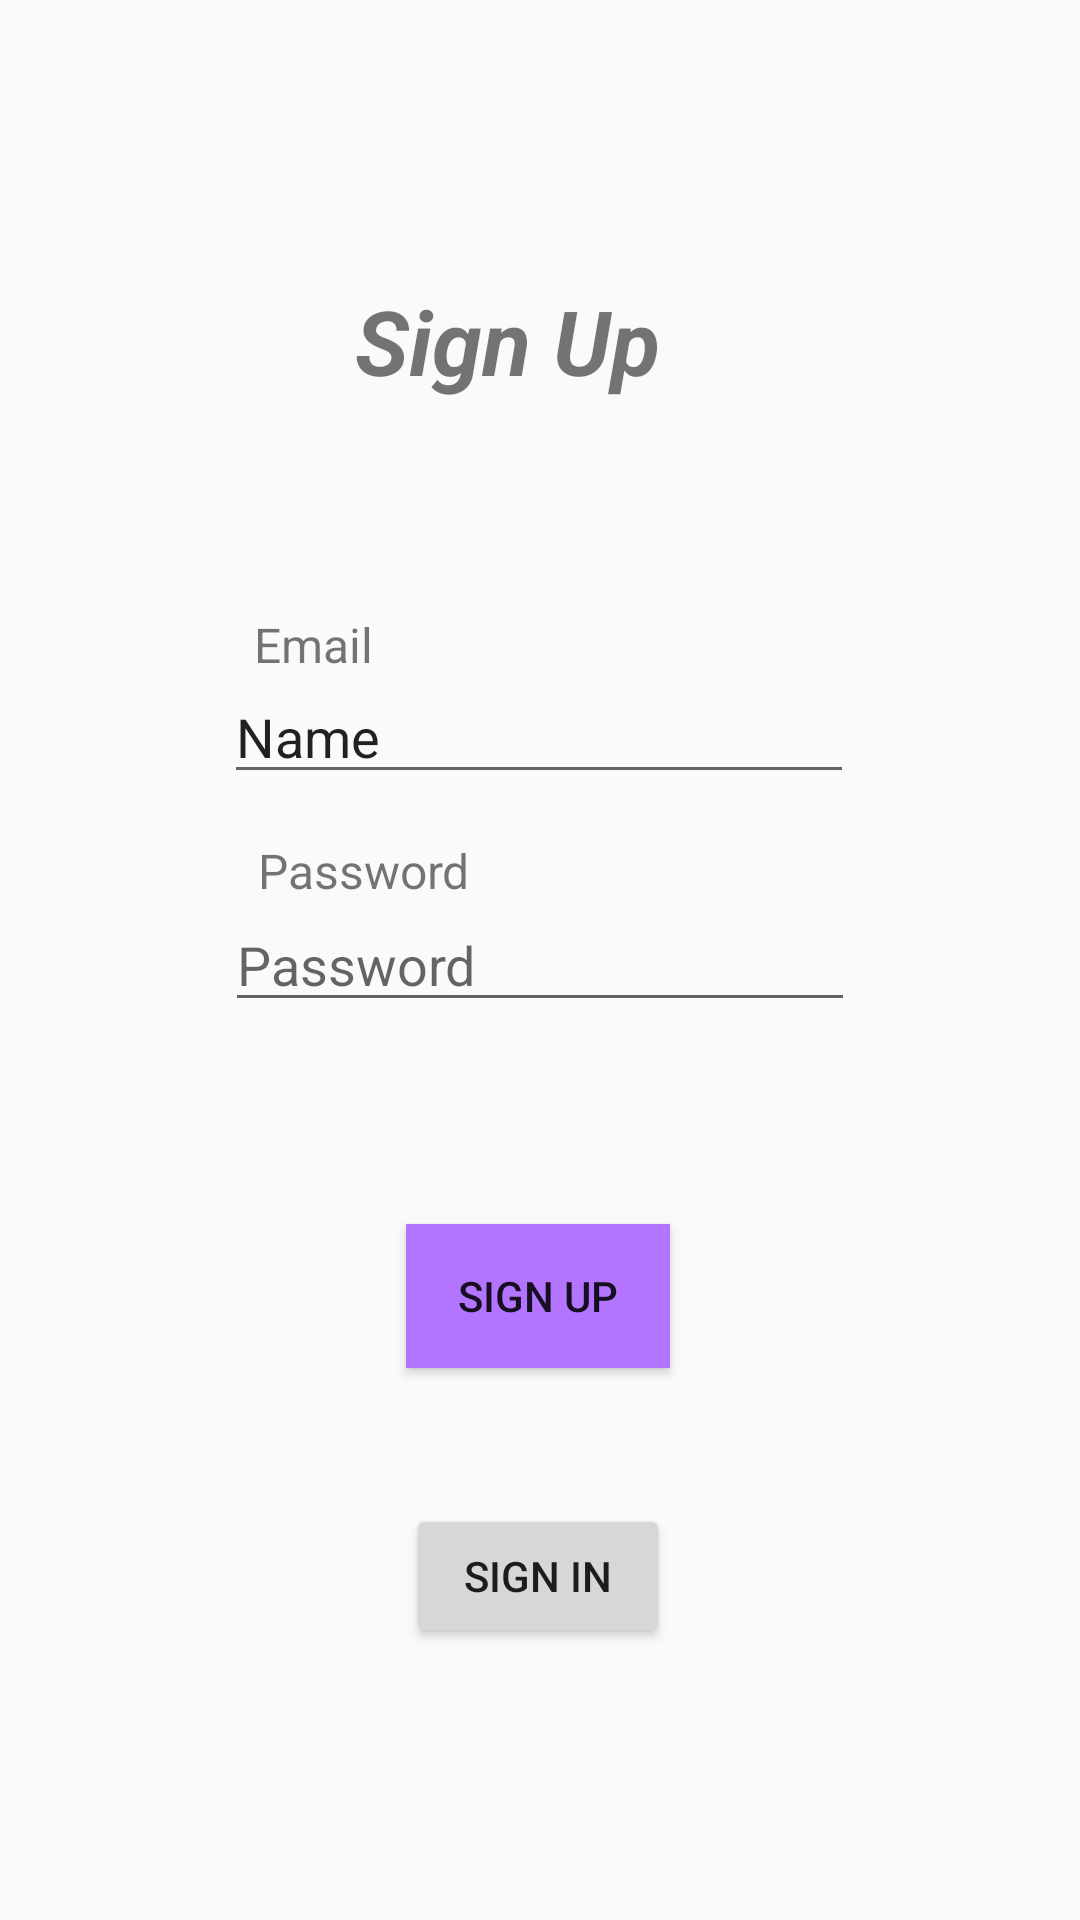

This screen was rendered from an Android layout file. Write that file and the resources it references.
<!-- AndroidManifest.xml: application theme Theme.TaskMaster -->
<!-- res/layout/activity_sign_up.xml -->
<?xml version="1.0" encoding="utf-8"?>
<androidx.constraintlayout.widget.ConstraintLayout xmlns:android="http://schemas.android.com/apk/res/android"
    xmlns:app="http://schemas.android.com/apk/res-auto"
    xmlns:tools="http://schemas.android.com/tools"
    android:layout_width="match_parent"
    android:layout_height="match_parent"
    tools:context=".SignUp">


    <TextView
        android:id="@+id/textView13"
        android:layout_width="135dp"
        android:layout_height="46dp"
        android:text="Sign Up"
        android:textAlignment="center"
        android:textSize="30sp"
        android:textStyle="bold|italic"
        app:layout_constraintBottom_toBottomOf="parent"
        app:layout_constraintEnd_toEndOf="parent"
        app:layout_constraintHorizontal_bias="0.452"
        app:layout_constraintStart_toStartOf="parent"
        app:layout_constraintTop_toTopOf="parent"
        app:layout_constraintVertical_bias="0.157" />

    <EditText
        android:id="@+id/editTextTextPersonName5"
        android:layout_width="wrap_content"
        android:layout_height="wrap_content"
        android:ems="10"
        android:inputType="textPersonName"
        android:text="Name"
        app:layout_constraintBottom_toBottomOf="parent"
        app:layout_constraintEnd_toEndOf="parent"
        app:layout_constraintHorizontal_bias="0.497"
        app:layout_constraintStart_toStartOf="parent"
        app:layout_constraintTop_toTopOf="parent"
        app:layout_constraintVertical_bias="0.373" />

    <EditText
        android:id="@+id/editTextTextPassword"
        android:layout_width="wrap_content"
        android:layout_height="wrap_content"
        android:ems="10"
        android:inputType="textPassword"
        app:layout_constraintBottom_toBottomOf="parent"
        app:layout_constraintEnd_toEndOf="parent"
        app:layout_constraintStart_toStartOf="parent"
        app:layout_constraintTop_toTopOf="parent"
        android:hint="Password"/>

    <TextView
        android:id="@+id/textView15"
        android:layout_width="wrap_content"
        android:layout_height="wrap_content"
        android:text="Email"
        android:textSize="16sp"
        app:layout_constraintBottom_toBottomOf="parent"
        app:layout_constraintEnd_toEndOf="parent"
        app:layout_constraintHorizontal_bias="0.264"
        app:layout_constraintStart_toStartOf="parent"
        app:layout_constraintTop_toTopOf="parent"
        app:layout_constraintVertical_bias="0.33" />

    <TextView
        android:id="@+id/textView16"
        android:layout_width="wrap_content"
        android:layout_height="wrap_content"
        android:text="Password"
        android:textSize="16sp"
        app:layout_constraintBottom_toBottomOf="parent"
        app:layout_constraintEnd_toEndOf="parent"
        app:layout_constraintHorizontal_bias="0.297"
        app:layout_constraintStart_toStartOf="parent"
        app:layout_constraintTop_toTopOf="parent"
        app:layout_constraintVertical_bias="0.452" />

    <Button
        android:id="@+id/button2"
        android:layout_width="wrap_content"
        android:layout_height="wrap_content"
        android:text="Sign Up"
        android:background="@color/purple_200"
        app:layout_constraintBottom_toBottomOf="parent"
        app:layout_constraintEnd_toEndOf="parent"
        app:layout_constraintHorizontal_bias="0.498"
        app:layout_constraintStart_toStartOf="parent"
        app:layout_constraintTop_toTopOf="parent"
        app:layout_constraintVertical_bias="0.689" />

    <Button
        android:id="@+id/button4"
        android:layout_width="wrap_content"
        android:layout_height="wrap_content"
        android:text="sign In"
        app:layout_constraintBottom_toBottomOf="parent"
        app:layout_constraintEnd_toEndOf="parent"
        app:layout_constraintHorizontal_bias="0.498"
        app:layout_constraintStart_toStartOf="parent"
        app:layout_constraintTop_toTopOf="parent"
        app:layout_constraintVertical_bias="0.847" />

</androidx.constraintlayout.widget.ConstraintLayout>
<!-- resources referenced by this layout -->
<resources>
  <color name="purple_200">#B374FF</color>
  <style name="Theme.TaskMaster" parent="Theme.AppCompat.DayNight.NoActionBar">
          
          <item name="colorPrimary">@color/purple_500</item>
          <item name="colorPrimaryVariant">@color/purple_700</item>
          <item name="colorOnPrimary">@color/white</item>
          
          <item name="colorSecondary">@color/teal_200</item>
          <item name="colorSecondaryVariant">@color/teal_700</item>
          <item name="colorOnSecondary">@color/black</item>
          
          <item name="android:statusBarColor" tools:targetApi="l">?attr/colorPrimaryVariant</item>
          
      </style>
  <color name="purple_500">#576CE4</color>
  <color name="purple_700">#576CE4    </color>
  <color name="white">#FFFFFFFF</color>
  <color name="teal_200">#FF03DAC5</color>
  <color name="teal_700">#FF018786</color>
  <color name="black">#FF000000</color>
</resources>
